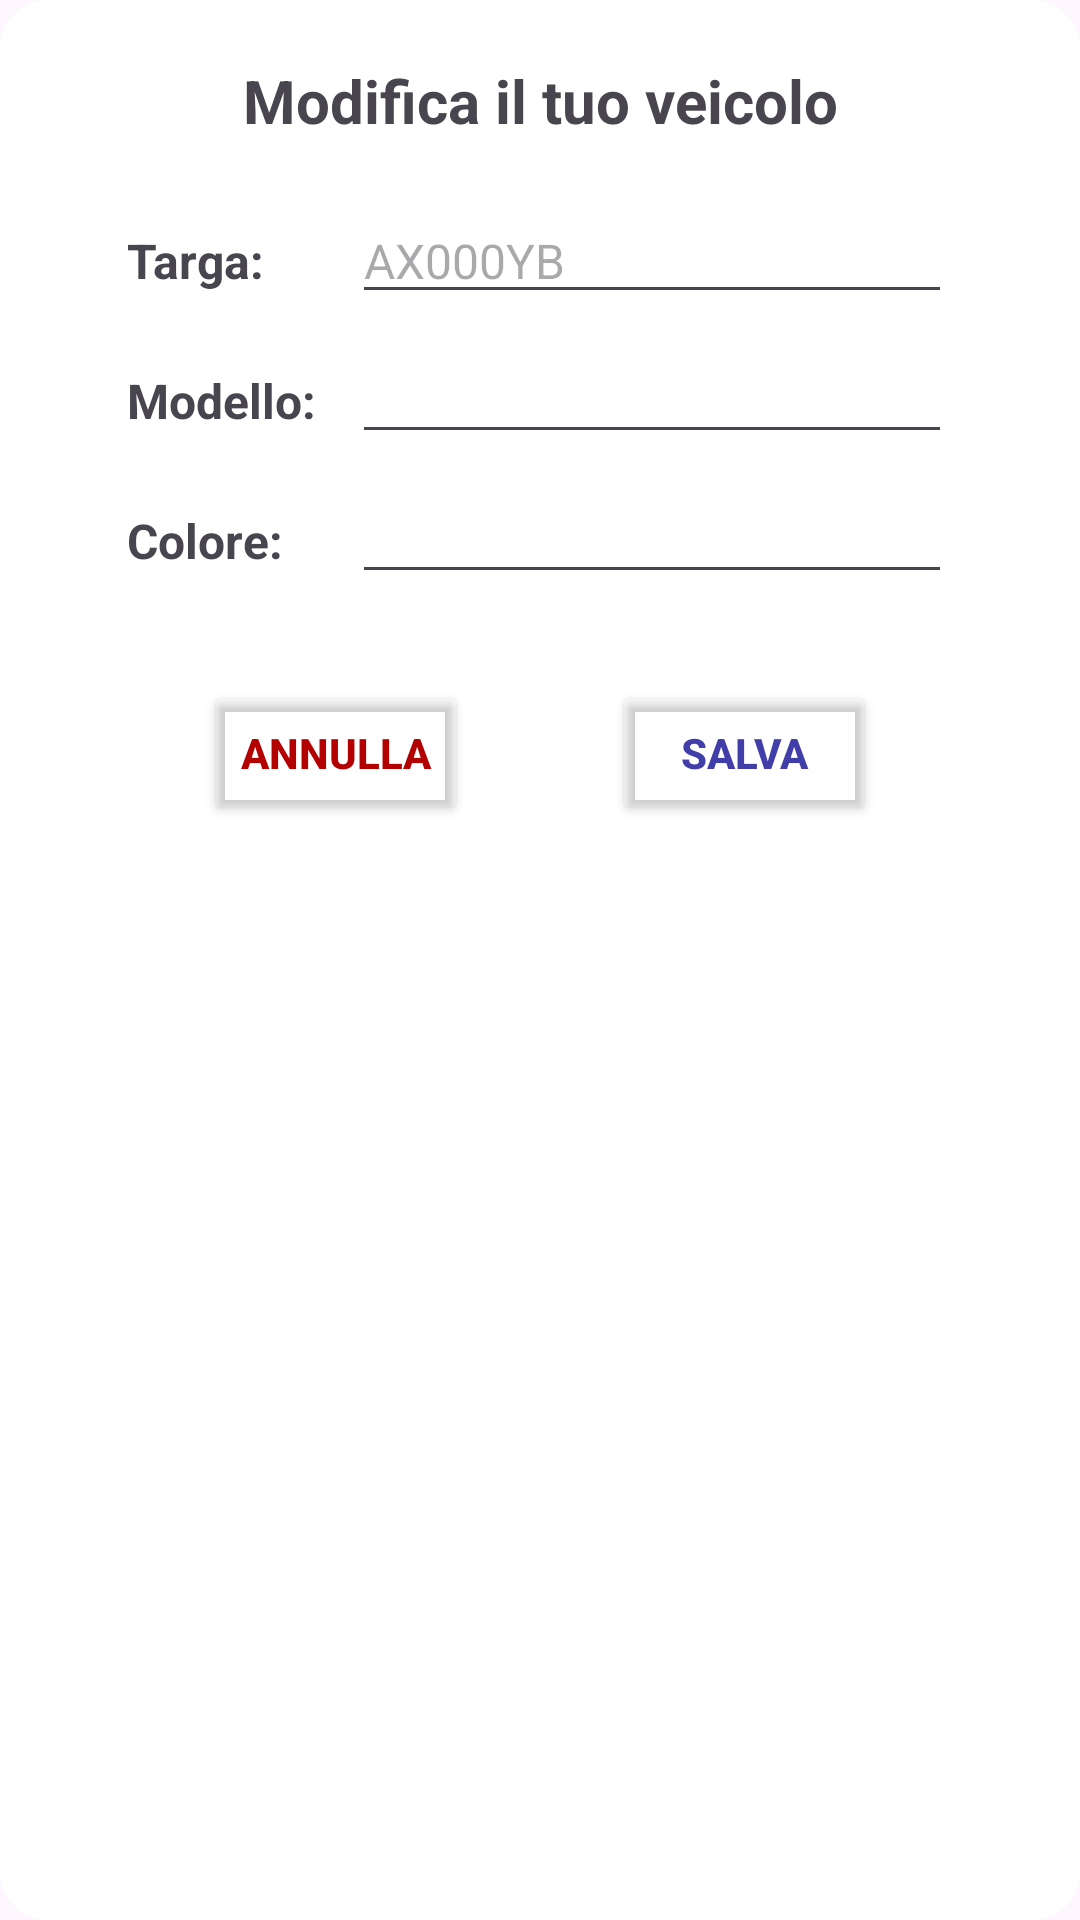

Write the Android layout XML for this screen, with the resource values it uses.
<!-- AndroidManifest.xml: application theme Theme.UNICTRides -->
<!-- res/layout/dialog_update_veicolo.xml -->
<?xml version="1.0" encoding="utf-8"?>

<androidx.constraintlayout.widget.ConstraintLayout xmlns:android="http://schemas.android.com/apk/res/android"
    xmlns:app="http://schemas.android.com/apk/res-auto"
    android:layout_width="match_parent"
    android:layout_height="wrap_content"
    android:background="@drawable/rounded_dialog_background">


    <LinearLayout
        android:layout_width="match_parent"
        android:layout_height="match_parent"
        android:orientation="vertical"
        android:padding="20dp">

        <TextView
            android:layout_width="match_parent"
            android:layout_height="wrap_content"
            android:shadowColor="#80000000"
            android:text="Modifica il tuo veicolo"
            android:textAlignment="center"
            android:textSize="20sp"
            android:textStyle="bold" />


        <GridLayout
            android:layout_width="wrap_content"
            android:layout_height="wrap_content"
            android:layout_gravity="center_horizontal"
            android:layout_marginTop="15dp"
            android:columnCount="2"
            android:rowCount="3"
            android:useDefaultMargins="true">

            <TextView
                android:layout_width="wrap_content"
                android:layout_height="wrap_content"
                android:shadowColor="#80000000"
                android:text="Targa: "
                android:textSize="16sp"
                android:textStyle="bold" />

            <EditText
                android:id="@+id/dialog_targa_input"
                android:layout_width="200dp"
                android:layout_height="wrap_content"
                android:hint="AX000YB"
                android:inputType="textCapCharacters"
                android:maxLength="7"
                android:singleLine="true"
                android:textSize="16sp" />

            <TextView
                android:layout_width="wrap_content"
                android:layout_height="wrap_content"
                android:shadowColor="#80000000"
                android:text="Modello: "
                android:textSize="16sp"
                android:textStyle="bold" />

            <EditText
                android:id="@+id/dialog_modello_input"
                android:layout_width="200dp"
                android:layout_height="wrap_content"
                android:inputType="text"
                android:singleLine="true"
                android:textAlignment="textStart"
                android:textSize="16sp" />

            <TextView
                android:layout_width="wrap_content"
                android:layout_height="wrap_content"
                android:shadowColor="#80000000"
                android:text="Colore: "
                android:textSize="16sp"
                android:textStyle="bold" />

            <EditText
                android:id="@+id/dialog_colore_input"
                android:layout_width="200dp"
                android:layout_height="wrap_content"
                android:inputType="text"
                android:singleLine="true"
                android:textAlignment="textStart"
                android:textSize="16sp" />
        </GridLayout>

        <LinearLayout
            android:layout_width="match_parent"
            android:layout_height="wrap_content"
            android:layout_marginTop="25dp"
            android:orientation="horizontal">

            <Space
                android:layout_width="0dp"
                android:layout_height="1dp"
                android:layout_weight="1"></Space>

            <Button
                android:id="@+id/cancelButton"
                android:layout_width="wrap_content"
                android:layout_height="wrap_content"
                android:backgroundTint="@android:color/transparent"
                android:text="Annulla"
                android:textColor="?attr/dialogButtonRed"
                android:textStyle="bold"
                app:strokeColor="?attr/dialogButtonRed"
                app:strokeWidth="1dp" />

            <Space
                android:layout_width="0dp"
                android:layout_height="1dp"
                android:layout_weight="1"></Space>

            <Button
                android:id="@+id/saveButton"
                android:layout_width="wrap_content"
                android:layout_height="wrap_content"
                android:backgroundTint="@android:color/transparent"
                android:text="Salva"
                android:textColor="?attr/dialogButtonBase"
                android:textStyle="bold"
                app:strokeColor="?attr/dialogButtonBase"
                app:strokeWidth="1dp" />

            <Space
                android:layout_width="0dp"
                android:layout_height="1dp"
                android:layout_weight="1"></Space>
        </LinearLayout>
    </LinearLayout>


</androidx.constraintlayout.widget.ConstraintLayout>
<!-- resources referenced by this layout -->
<resources>
  <!-- drawable rounded_dialog_background (drawable) -->
  <?xml version="1.0" encoding="utf-8"?>
  
  <shape xmlns:android="http://schemas.android.com/apk/res/android">
      <solid android:color="?attr/dialogBackgroundColor" /> 
      <corners android:radius="16dp" /> 
  </shape>
  <style name="Theme.UNICTRides" parent="Theme.Material3.DayNight.NoActionBar">
          
  
          
          <item name="android:statusBarColor">@android:color/transparent</item>
  
          <item name="colorOnBackground">@color/white</item>
          <item name="colorSecondary">@color/light</item>
          <item name="colorPrimaryInverse">@color/dark</item>
          <item name="colorSecondaryInverse">@color/light_night</item>
  
          <item name="cardBackgroundTint">@color/white</item>
          <item name="buttonColorGreen">@color/green</item>
          <item name="dialogButtonNeutral">@color/dark_grey</item>
          <item name="dialogButtonBase">@color/base</item>
          <item name="dialogButtonRed">@color/rosso</item>
          <item name="dialogBackgroundColor">@color/white</item>
          <item name="spinnerStrokeColor">@color/light_grey</item>
          <item name="spinnerBackgroundColor">@color/white</item>
  
          <item name="richiestaTint">@color/orange</item>
  
      </style>
  <color name="white">#FFFFFFFF</color>
  <color name="light">#F5F5F5</color>
  <color name="dark">#0F0F0F</color>
  <color name="light_night">#232323</color>
  <color name="green">#45A10A</color>
  <color name="dark_grey">#4E4E4E</color>
  <color name="base">#413EAA</color>
  <color name="rosso">#B30000</color>
  <color name="light_grey">#B8B8B8</color>
  <color name="orange">#FF6D00</color>
</resources>
